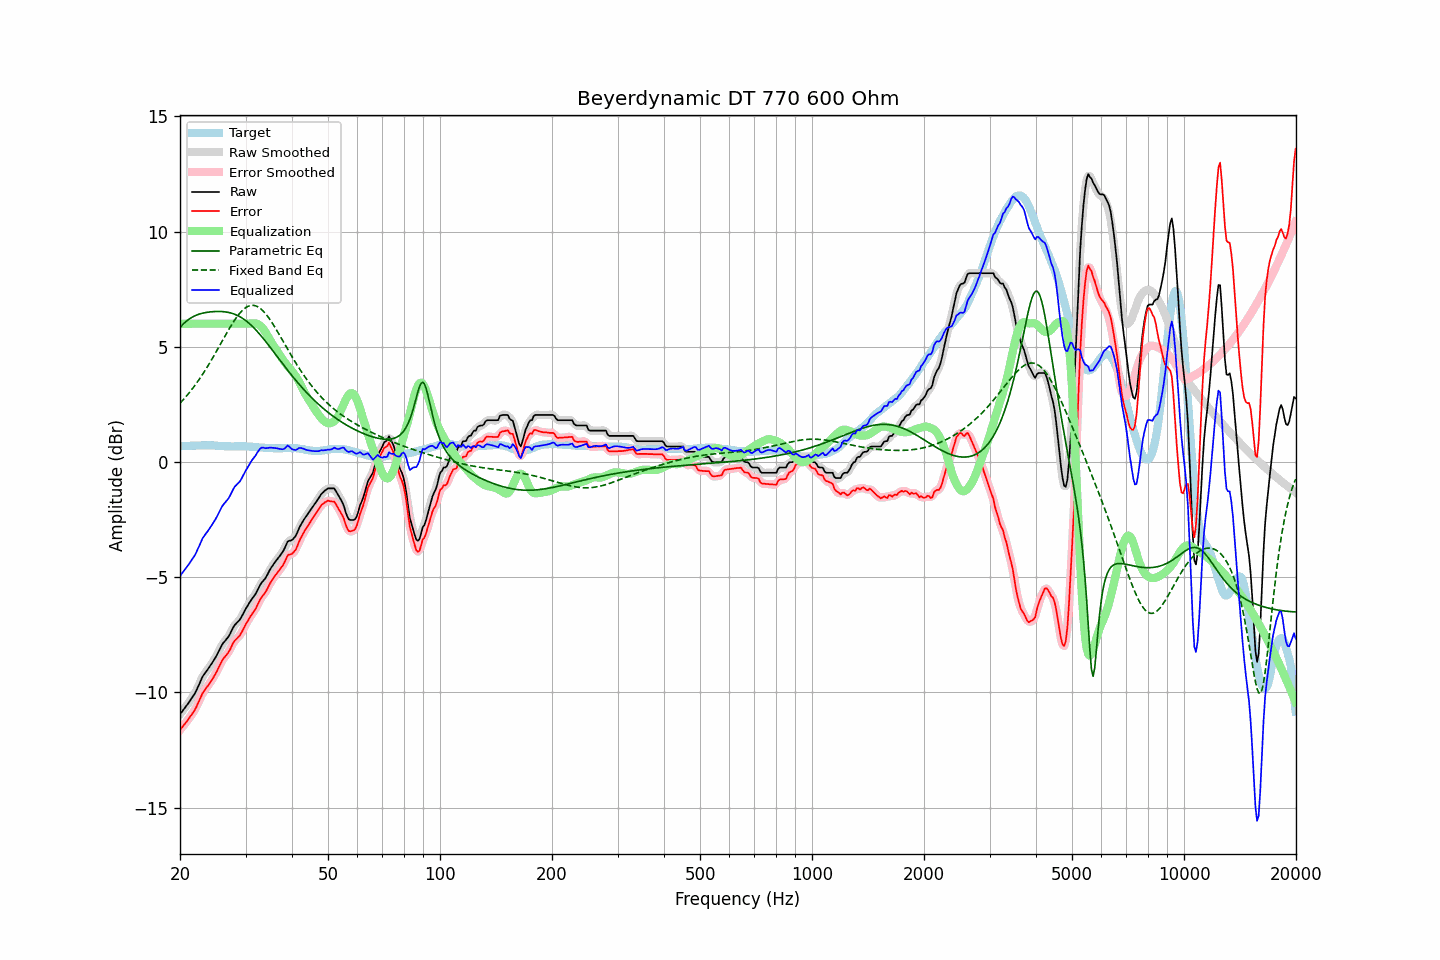

The data file committed next to this chart (first rows):
frequency, raw, error, smoothed, error_smoothed, equalization, parametric_eq, fixed_band_eq, equalized_raw, equalized_smoothed, target
20.00, -10.95, -11.64, -10.95, -11.64, 6.00, 5.84, 2.55, -4.95, -4.95, 0.69
20.20, -10.86, -11.55, -10.86, -11.55, 6.00, 5.92, 2.62, -4.86, -4.86, 0.69
20.40, -10.77, -11.46, -10.77, -11.46, 6.00, 5.99, 2.70, -4.77, -4.77, 0.69
20.61, -10.67, -11.37, -10.67, -11.37, 6.00, 6.05, 2.78, -4.67, -4.67, 0.70
20.81, -10.58, -11.28, -10.58, -11.28, 6.00, 6.11, 2.86, -4.58, -4.58, 0.70
21.02, -10.49, -11.19, -10.48, -11.18, 6.00, 6.17, 2.94, -4.49, -4.48, 0.70
21.23, -10.39, -11.09, -10.39, -11.09, 6.00, 6.22, 3.03, -4.39, -4.39, 0.70
21.44, -10.28, -10.99, -10.29, -10.99, 6.00, 6.26, 3.11, -4.28, -4.29, 0.71
21.66, -10.18, -10.89, -10.18, -10.89, 6.00, 6.30, 3.20, -4.18, -4.18, 0.71
21.87, -10.08, -10.79, -10.07, -10.78, 6.00, 6.34, 3.30, -4.08, -4.07, 0.71
22.09, -9.95, -10.66, -9.94, -10.65, 6.00, 6.37, 3.39, -3.95, -3.94, 0.71
22.31, -9.79, -10.51, -9.79, -10.51, 6.00, 6.39, 3.49, -3.79, -3.79, 0.72
22.54, -9.64, -10.35, -9.63, -10.35, 6.00, 6.42, 3.59, -3.64, -3.63, 0.71
22.76, -9.48, -10.20, -9.48, -10.19, 6.00, 6.44, 3.69, -3.48, -3.48, 0.72
22.99, -9.32, -10.04, -9.34, -10.05, 6.00, 6.46, 3.80, -3.32, -3.34, 0.72
23.22, -9.22, -9.94, -9.22, -9.94, 6.00, 6.47, 3.91, -3.22, -3.22, 0.72
23.45, -9.12, -9.84, -9.12, -9.84, 6.00, 6.49, 4.02, -3.12, -3.12, 0.72
23.69, -9.03, -9.75, -9.03, -9.75, 6.00, 6.50, 4.13, -3.03, -3.03, 0.72
23.92, -8.93, -9.66, -8.93, -9.65, 6.00, 6.51, 4.24, -2.93, -2.93, 0.73
24.16, -8.83, -9.55, -8.83, -9.55, 6.00, 6.51, 4.36, -2.83, -2.83, 0.72
24.40, -8.72, -9.44, -8.72, -9.44, 6.00, 6.52, 4.48, -2.72, -2.72, 0.72
24.65, -8.61, -9.33, -8.61, -9.33, 6.00, 6.53, 4.60, -2.61, -2.61, 0.72
24.89, -8.50, -9.21, -8.49, -9.20, 6.00, 6.53, 4.72, -2.50, -2.49, 0.71
25.14, -8.37, -9.08, -8.36, -9.07, 6.00, 6.53, 4.84, -2.37, -2.36, 0.71
25.39, -8.23, -8.93, -8.23, -8.93, 6.00, 6.53, 4.97, -2.23, -2.23, 0.70
25.65, -8.09, -8.79, -8.09, -8.78, 6.00, 6.53, 5.09, -2.09, -2.09, 0.70
25.91, -7.95, -8.64, -7.96, -8.65, 6.00, 6.53, 5.22, -1.95, -1.96, 0.69
26.16, -7.85, -8.54, -7.85, -8.54, 6.00, 6.52, 5.34, -1.85, -1.85, 0.69
26.43, -7.77, -8.45, -7.76, -8.45, 6.00, 6.52, 5.46, -1.77, -1.76, 0.68
26.69, -7.68, -8.36, -7.68, -8.37, 6.00, 6.51, 5.59, -1.68, -1.68, 0.68
26.96, -7.60, -8.28, -7.59, -8.27, 6.00, 6.49, 5.71, -1.60, -1.59, 0.68
27.23, -7.48, -8.16, -7.47, -8.15, 6.00, 6.48, 5.83, -1.48, -1.47, 0.68
27.50, -7.34, -8.01, -7.34, -8.01, 6.00, 6.46, 5.94, -1.34, -1.34, 0.67
27.77, -7.20, -7.87, -7.20, -7.88, 6.00, 6.44, 6.05, -1.20, -1.20, 0.67
28.05, -7.08, -7.76, -7.09, -7.77, 6.00, 6.41, 6.16, -1.08, -1.09, 0.68
28.33, -7.01, -7.69, -7.01, -7.69, 6.00, 6.38, 6.26, -1.01, -1.01, 0.68
28.62, -6.94, -7.62, -6.94, -7.62, 6.00, 6.35, 6.35, -0.94, -0.94, 0.68
28.90, -6.87, -7.55, -6.86, -7.54, 6.00, 6.31, 6.44, -0.87, -0.86, 0.68
29.19, -6.76, -7.44, -6.75, -7.43, 6.00, 6.27, 6.52, -0.76, -0.75, 0.68
29.48, -6.63, -7.31, -6.63, -7.31, 6.00, 6.23, 6.59, -0.63, -0.63, 0.68
29.78, -6.49, -7.17, -6.49, -7.17, 6.00, 6.18, 6.65, -0.49, -0.49, 0.68
30.08, -6.36, -7.03, -6.37, -7.04, 6.00, 6.13, 6.70, -0.36, -0.37, 0.67
30.38, -6.25, -6.92, -6.24, -6.91, 6.00, 6.08, 6.74, -0.25, -0.24, 0.67
30.68, -6.13, -6.80, -6.13, -6.80, 6.00, 6.02, 6.77, -0.13, -0.13, 0.67
30.99, -6.02, -6.68, -6.02, -6.69, 6.01, 5.95, 6.79, -0.01, -0.01, 0.66
31.30, -5.92, -6.58, -5.92, -6.58, 6.02, 5.89, 6.80, 0.10, 0.09, 0.66
31.61, -5.83, -6.48, -5.83, -6.48, 6.02, 5.82, 6.79, 0.19, 0.19, 0.65
31.93, -5.73, -6.38, -5.72, -6.37, 6.01, 5.74, 6.78, 0.28, 0.29, 0.65
32.24, -5.60, -6.24, -5.59, -6.23, 5.99, 5.67, 6.75, 0.40, 0.40, 0.64
32.57, -5.46, -6.09, -5.46, -6.09, 5.96, 5.59, 6.71, 0.50, 0.50, 0.63
32.89, -5.32, -5.95, -5.33, -5.96, 5.91, 5.51, 6.66, 0.59, 0.58, 0.63
33.22, -5.22, -5.85, -5.23, -5.85, 5.84, 5.43, 6.60, 0.62, 0.62, 0.63
33.55, -5.14, -5.76, -5.14, -5.76, 5.76, 5.34, 6.53, 0.62, 0.62, 0.62
33.89, -5.06, -5.67, -5.05, -5.66, 5.65, 5.26, 6.45, 0.60, 0.61, 0.61
34.23, -4.94, -5.55, -4.94, -5.54, 5.54, 5.17, 6.37, 0.60, 0.60, 0.61
34.57, -4.81, -5.41, -4.81, -5.41, 5.42, 5.08, 6.28, 0.61, 0.61, 0.60
34.92, -4.67, -5.27, -4.68, -5.28, 5.30, 4.99, 6.18, 0.63, 0.62, 0.60
35.27, -4.56, -5.16, -4.56, -5.16, 5.18, 4.90, 6.07, 0.62, 0.62, 0.60
35.62, -4.46, -5.06, -4.45, -5.05, 5.07, 4.80, 5.96, 0.61, 0.62, 0.60
35.97, -4.36, -4.95, -4.36, -4.95, 4.97, 4.71, 5.85, 0.61, 0.61, 0.59
... 635 more rows
